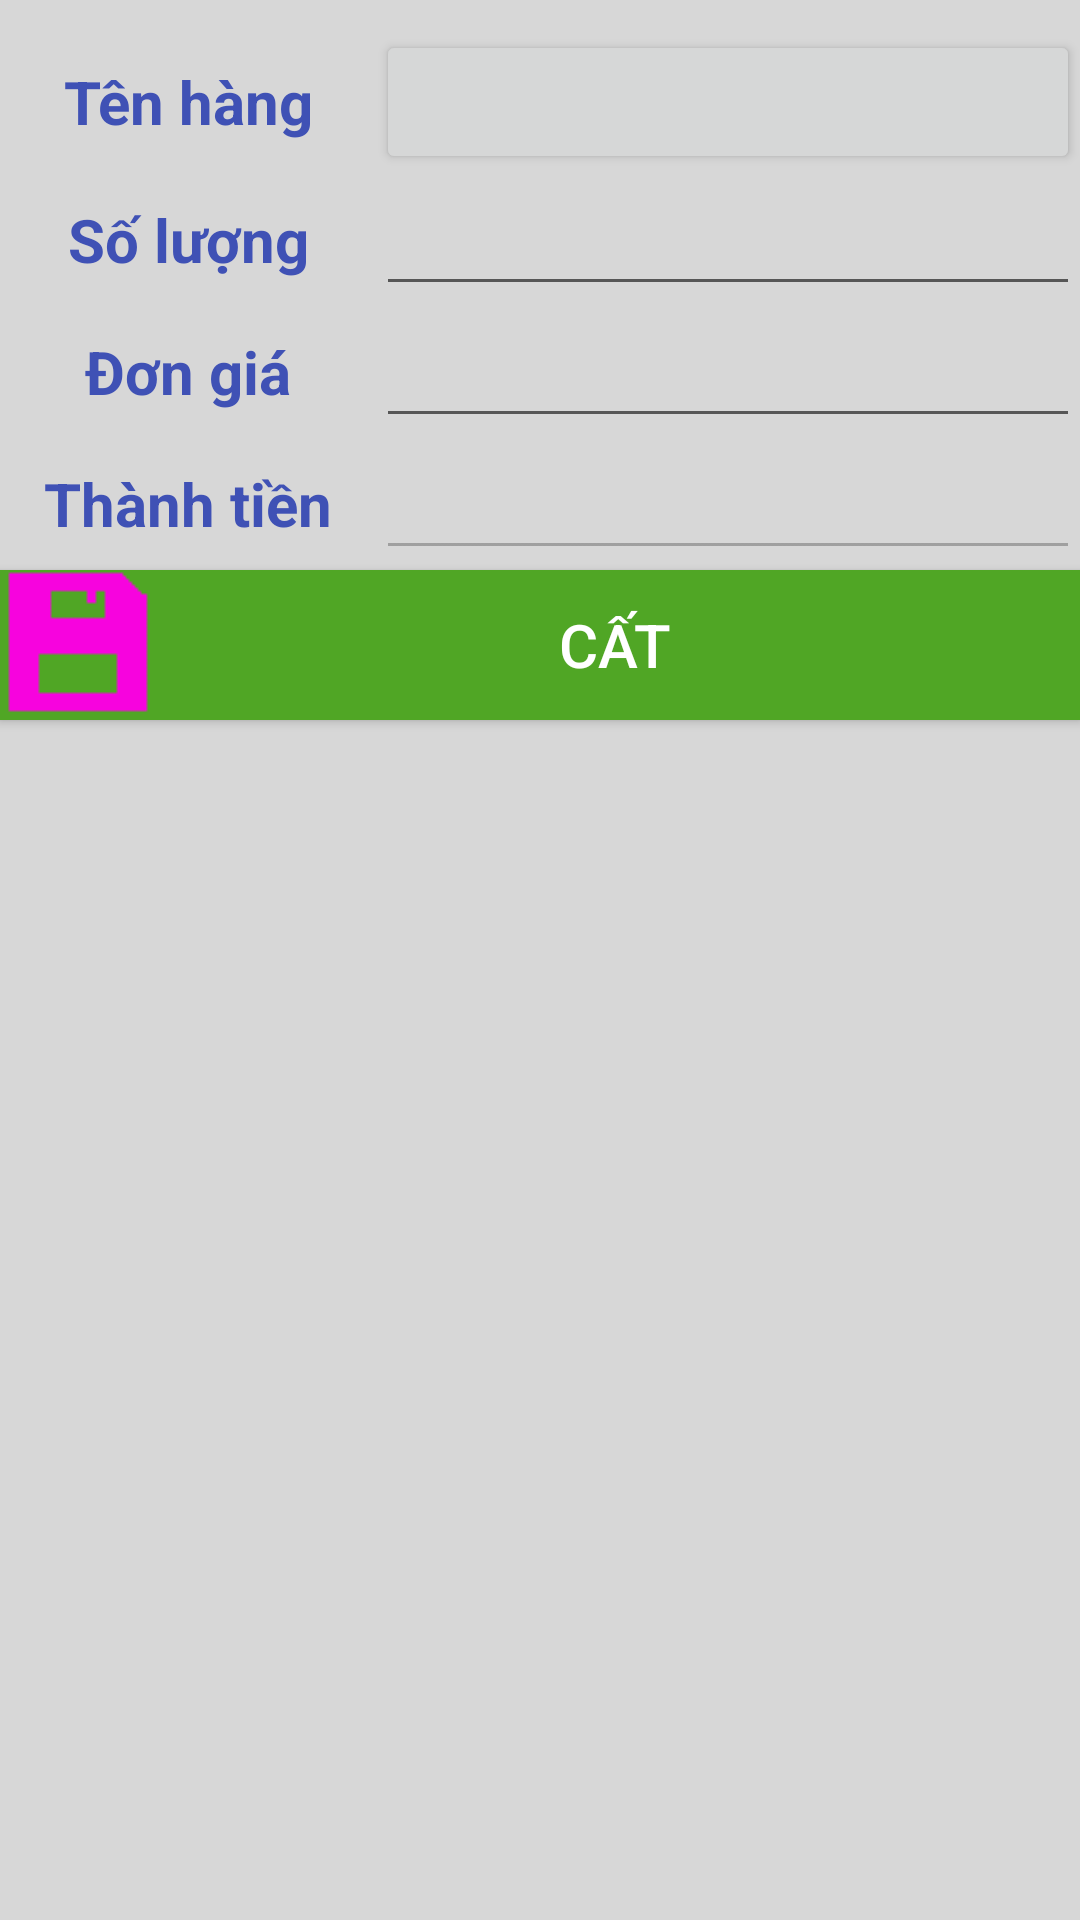

Reconstruct the res/layout file that produces this screen, plus the resources it refers to.
<!-- AndroidManifest.xml: application theme AppTheme -->
<!-- res/layout/them_moi_hang_hoa_vao_don_hang.xml -->
<?xml version="1.0" encoding="utf-8"?>
<LinearLayout xmlns:android="http://schemas.android.com/apk/res/android"
    android:layout_width="match_parent"
    android:layout_height="match_parent"
    android:orientation="vertical"
    android:background="@color/suong_mat_ong">
    <TableLayout
        android:layout_width="match_parent"
        android:layout_height="wrap_content"
        android:layout_marginTop="10dp">
        <TableRow
            android:id="@+id/TableRow1"
            android:layout_width="match_parent">
            <TextView
                android:layout_weight="1"
                android:layout_height="match_parent"
                android:text="Tên hàng"
                style="@style/Tieu_de_2"
                android:gravity="center"/>
            <Button
                android:id = "@+id/tmhh_th"
                android:onClick="chonHangHoa"
                android:layout_height="match_parent"

                android:layout_weight="5"/>
        </TableRow>
        <TableRow
            android:id="@+id/TableRow2"
            android:layout_width="match_parent">
            <TextView
                android:layout_weight="1"
                android:layout_height="match_parent"
                android:text="Số lượng"
                style="@style/Tieu_de_2"
                android:gravity="center"
                />
            <EditText
                android:id="@+id/tmhh_sl"
                android:layout_height="match_parent"
                android:layout_weight="5"
                android:digits="0,1,2,3,4,5,6,7,8,9"
                style="@style/thuong"
                android:gravity="right"/>

        </TableRow>
        <TableRow
            android:id="@+id/TableRow3"
            android:layout_width="match_parent">
            <TextView
                android:layout_weight="1"
                android:layout_height="match_parent"
                android:text="Đơn giá"
                style="@style/Tieu_de_2"
                android:gravity="center"
                />
            <EditText
                android:id="@+id/tmhh_dg"
                android:layout_height="match_parent"
                android:layout_weight="5"

                style="@style/thuong"
                android:gravity="right"/>

        </TableRow>
        <TableRow
            android:id="@+id/TableRow4"
            android:layout_width="match_parent">
            <TextView
                android:layout_weight="1"
                android:layout_height="match_parent"
                android:text="Thành tiền"
                style="@style/Tieu_de_2"
                android:gravity="center"
                />
            <EditText
                android:enabled="false"
                android:id="@+id/tmhh_tt"
                android:layout_height="match_parent"
                android:layout_weight="5"

                style="@style/thuong"
                android:gravity="right"/>

        </TableRow>
    </TableLayout>
    <Button
        android:onClick="themHangHoaVaoDonHang"
        android:layout_width="match_parent"
        android:layout_height="wrap_content"
        android:text="Cất"
        style="@style/button"
        android:drawableLeft="@drawable/save1" />
</LinearLayout>
<!-- resources referenced by this layout -->
<resources>
  <color name="suong_mat_ong">#d7d7d7</color>
  <!-- drawable save1: png bitmap (drawable, 2938 bytes) -->
  <style name="Tieu_de_2">
          <item name="android:textStyle">bold</item>
          <item name="android:textSize">20sp</item>
          <item name="android:textColor">@color/colorPrimary</item>
      </style>
  <style name="button">
          <item name="android:textSize">20sp</item>
          <item name="android:background">#50A625</item>
          <item name="android:textColor">#ffffff</item>
      </style>
  <style name="thuong">
          <item name="android:textStyle">normal</item>
          <item name="android:textSize">20sp</item>
          <item name="android:textColor">@color/colorPrimaryDark</item>
      </style>
  <style name="AppTheme" parent="Theme.AppCompat.Light">
          
          <item name="colorPrimary">@color/colorPrimary</item>
          <item name="colorPrimaryDark">@color/colorPrimaryDark</item>
          <item name="colorAccent">@color/colorAccent</item>
      </style>
  <color name="colorPrimary">#3F51B5</color>
  <color name="colorPrimaryDark">#1230ef</color>
  <color name="colorAccent">#fffafa</color>
</resources>
